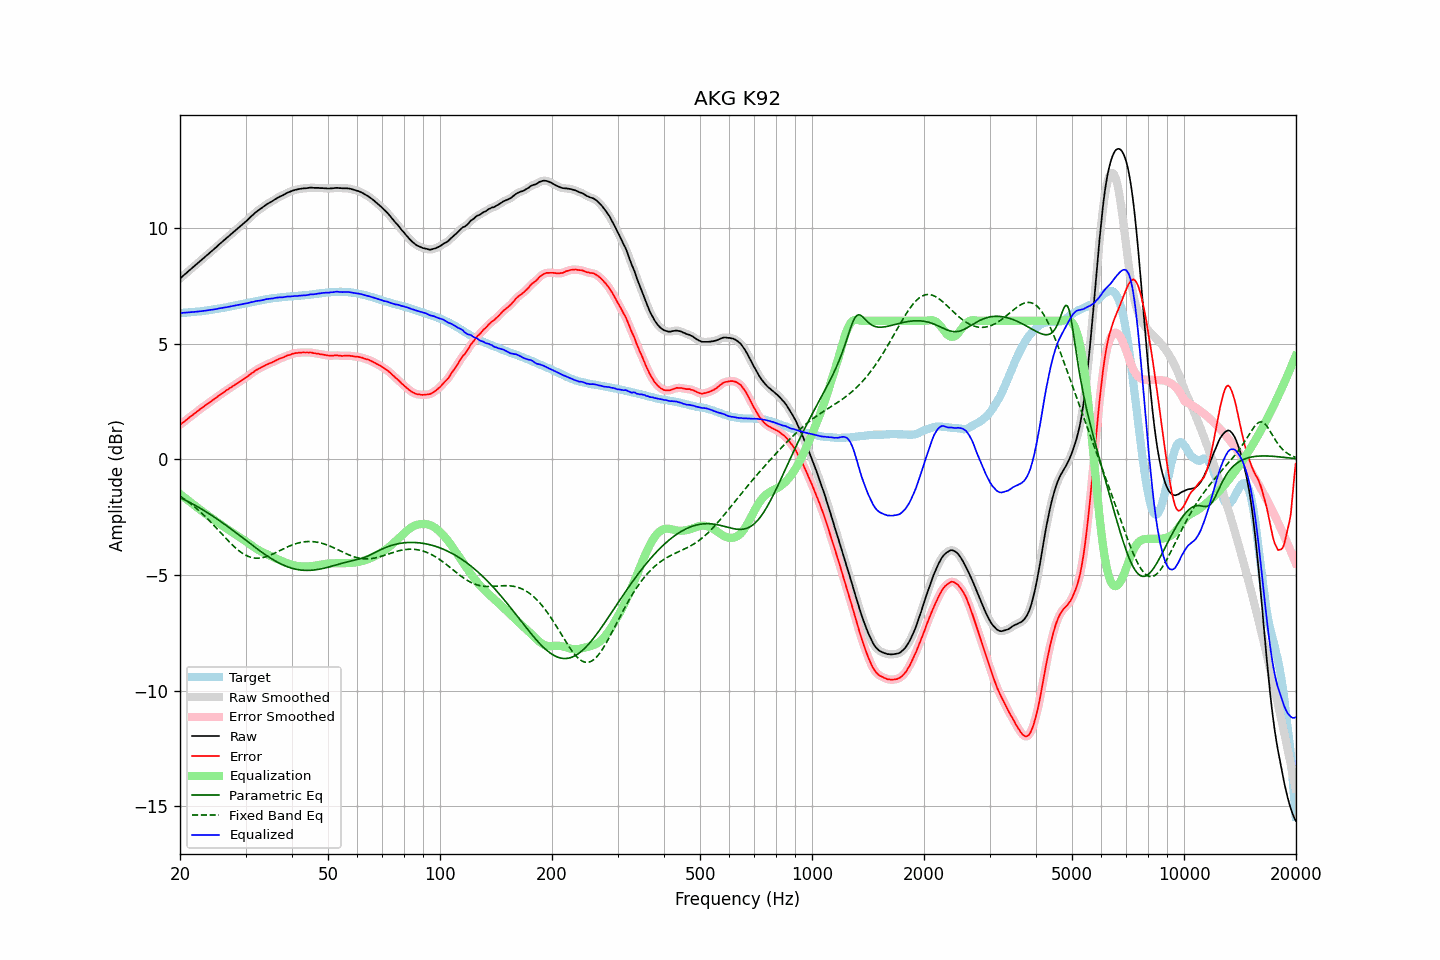

The file beside this chart, header and first rows:
frequency, raw, error, smoothed, error_smoothed, equalization, parametric_eq, fixed_band_eq, equalized_raw, equalized_smoothed, target
20.00, 7.83, 1.50, 7.83, 1.50, -1.50, -1.65, -1.59, 6.33, 6.33, 6.33
20.20, 7.89, 1.56, 7.89, 1.55, -1.55, -1.68, -1.63, 6.34, 6.34, 6.33
20.40, 7.95, 1.61, 7.95, 1.61, -1.61, -1.71, -1.68, 6.34, 6.34, 6.34
20.61, 8.01, 1.66, 8.01, 1.66, -1.66, -1.75, -1.73, 6.35, 6.35, 6.35
20.81, 8.07, 1.72, 8.07, 1.71, -1.71, -1.78, -1.78, 6.35, 6.35, 6.35
21.02, 8.13, 1.77, 8.13, 1.77, -1.77, -1.82, -1.83, 6.36, 6.36, 6.36
21.23, 8.19, 1.83, 8.19, 1.82, -1.82, -1.86, -1.88, 6.36, 6.36, 6.36
21.44, 8.25, 1.88, 8.25, 1.88, -1.88, -1.89, -1.94, 6.37, 6.37, 6.37
21.66, 8.31, 1.93, 8.31, 1.93, -1.93, -1.93, -1.99, 6.38, 6.38, 6.38
21.87, 8.37, 1.99, 8.37, 1.98, -1.99, -1.97, -2.05, 6.38, 6.38, 6.38
22.09, 8.43, 2.04, 8.43, 2.04, -2.04, -2.01, -2.11, 6.39, 6.39, 6.39
22.31, 8.49, 2.09, 8.49, 2.09, -2.09, -2.05, -2.17, 6.40, 6.40, 6.40
22.54, 8.55, 2.15, 8.55, 2.15, -2.14, -2.09, -2.23, 6.40, 6.40, 6.40
22.76, 8.61, 2.20, 8.61, 2.20, -2.20, -2.13, -2.29, 6.41, 6.41, 6.41
22.99, 8.67, 2.25, 8.67, 2.25, -2.25, -2.17, -2.36, 6.42, 6.42, 6.42
23.22, 8.73, 2.30, 8.73, 2.30, -2.30, -2.21, -2.42, 6.43, 6.43, 6.43
23.45, 8.79, 2.35, 8.79, 2.35, -2.35, -2.26, -2.49, 6.44, 6.44, 6.44
23.69, 8.85, 2.40, 8.85, 2.40, -2.40, -2.30, -2.56, 6.45, 6.45, 6.45
23.92, 8.91, 2.45, 8.91, 2.45, -2.45, -2.34, -2.63, 6.46, 6.46, 6.46
24.16, 8.97, 2.50, 8.97, 2.50, -2.50, -2.39, -2.70, 6.47, 6.47, 6.47
24.40, 9.03, 2.55, 9.03, 2.55, -2.55, -2.43, -2.77, 6.48, 6.48, 6.48
24.65, 9.09, 2.59, 9.09, 2.59, -2.60, -2.48, -2.85, 6.49, 6.49, 6.50
24.89, 9.15, 2.64, 9.15, 2.64, -2.65, -2.53, -2.92, 6.50, 6.50, 6.51
25.14, 9.21, 2.69, 9.21, 2.70, -2.70, -2.57, -3.00, 6.51, 6.51, 6.52
25.39, 9.28, 2.75, 9.28, 2.75, -2.75, -2.62, -3.07, 6.53, 6.53, 6.52
25.65, 9.34, 2.80, 9.34, 2.80, -2.80, -2.67, -3.15, 6.54, 6.54, 6.53
25.91, 9.40, 2.84, 9.40, 2.85, -2.85, -2.72, -3.22, 6.55, 6.55, 6.55
26.16, 9.46, 2.90, 9.46, 2.90, -2.90, -2.77, -3.30, 6.56, 6.56, 6.56
26.43, 9.52, 2.94, 9.52, 2.94, -2.94, -2.82, -3.37, 6.57, 6.57, 6.57
26.69, 9.58, 3.00, 9.58, 2.99, -2.99, -2.87, -3.45, 6.59, 6.59, 6.58
26.96, 9.64, 3.04, 9.64, 3.04, -3.04, -2.92, -3.52, 6.60, 6.60, 6.60
27.23, 9.70, 3.09, 9.70, 3.09, -3.09, -2.97, -3.59, 6.61, 6.61, 6.61
27.50, 9.76, 3.13, 9.76, 3.13, -3.13, -3.02, -3.66, 6.63, 6.63, 6.63
27.77, 9.82, 3.18, 9.82, 3.18, -3.18, -3.07, -3.73, 6.64, 6.64, 6.64
28.05, 9.88, 3.22, 9.88, 3.22, -3.22, -3.13, -3.79, 6.66, 6.66, 6.66
28.33, 9.94, 3.27, 9.94, 3.27, -3.27, -3.18, -3.86, 6.67, 6.67, 6.67
28.62, 10.00, 3.31, 10.00, 3.31, -3.31, -3.23, -3.91, 6.68, 6.68, 6.69
28.90, 10.06, 3.36, 10.06, 3.36, -3.36, -3.29, -3.97, 6.70, 6.70, 6.70
29.19, 10.12, 3.40, 10.12, 3.41, -3.40, -3.34, -4.02, 6.71, 6.71, 6.71
29.48, 10.18, 3.45, 10.18, 3.45, -3.45, -3.39, -4.07, 6.73, 6.73, 6.72
29.78, 10.24, 3.49, 10.24, 3.50, -3.50, -3.45, -4.11, 6.74, 6.74, 6.74
30.08, 10.30, 3.55, 10.30, 3.54, -3.55, -3.50, -4.15, 6.75, 6.75, 6.75
30.38, 10.36, 3.59, 10.36, 3.59, -3.60, -3.55, -4.18, 6.76, 6.76, 6.77
30.68, 10.43, 3.65, 10.43, 3.65, -3.65, -3.61, -4.21, 6.78, 6.78, 6.78
30.99, 10.50, 3.70, 10.49, 3.70, -3.70, -3.66, -4.23, 6.80, 6.80, 6.80
31.30, 10.56, 3.75, 10.56, 3.75, -3.75, -3.71, -4.25, 6.81, 6.81, 6.81
31.61, 10.62, 3.79, 10.62, 3.80, -3.79, -3.76, -4.26, 6.82, 6.83, 6.83
31.93, 10.69, 3.85, 10.68, 3.85, -3.84, -3.82, -4.27, 6.85, 6.84, 6.83
32.24, 10.74, 3.89, 10.74, 3.89, -3.88, -3.87, -4.27, 6.86, 6.85, 6.85
32.57, 10.79, 3.93, 10.79, 3.93, -3.92, -3.92, -4.27, 6.86, 6.86, 6.86
32.89, 10.84, 3.96, 10.84, 3.96, -3.96, -3.97, -4.26, 6.87, 6.87, 6.88
33.22, 10.89, 4.00, 10.89, 4.00, -4.00, -4.02, -4.25, 6.89, 6.89, 6.89
33.55, 10.94, 4.03, 10.94, 4.03, -4.03, -4.07, -4.24, 6.90, 6.90, 6.91
33.89, 10.99, 4.07, 10.99, 4.07, -4.07, -4.12, -4.22, 6.92, 6.92, 6.92
34.23, 11.04, 4.10, 11.03, 4.10, -4.10, -4.16, -4.20, 6.94, 6.93, 6.93
34.57, 11.08, 4.14, 11.08, 4.14, -4.13, -4.21, -4.17, 6.94, 6.94, 6.94
34.92, 11.12, 4.17, 11.12, 4.16, -4.17, -4.25, -4.14, 6.95, 6.95, 6.95
35.27, 11.16, 4.19, 11.16, 4.19, -4.20, -4.30, -4.11, 6.96, 6.96, 6.97
35.62, 11.20, 4.22, 11.20, 4.23, -4.23, -4.34, -4.08, 6.97, 6.97, 6.98
35.97, 11.25, 4.26, 11.24, 4.26, -4.26, -4.38, -4.05, 6.99, 6.98, 6.98
... 635 more rows
